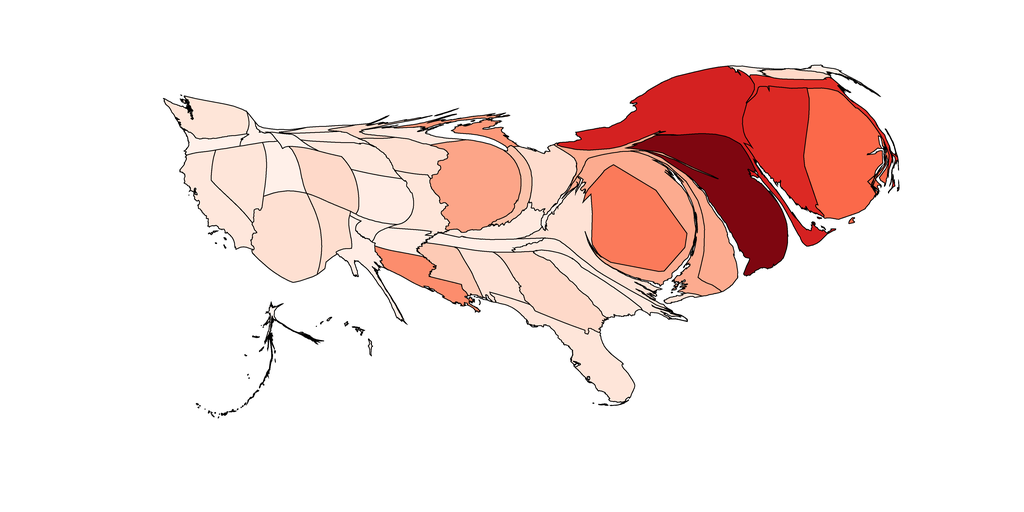

The file beside this chart, header and first rows:
1, 3390.300123820907, Alabama, 0.9966782006920415, 0.8910265282583621, 0.841522491349481
2, 490.5, Alaska, 0.9998, 0.9556, 0.9338
3, 9122, Arizona, 0.996, 0.8779, 0.8228
4, 2000, Arkansas, 0.9985, 0.9298, 0.8969
5, 5311, California, 0.9974, 0.9065, 0.8637
6, 4852, Colorado, 0.9946, 0.8505, 0.7866
7, 10659, Connecticut, 0.8636, 0.1598, 0.1419
8, 4696, Delaware, 0.9882, 0.6715, 0.5605
9, 12861, District of Columbia, 0.9859, 0.4772, 0.3517
10, 6619, Florida, 0.997, 0.8988, 0.8526
11, 7322, Georgia, 0.9946, 0.8505, 0.7866
12, 110.8, Hawaii, 0.9999, 0.9582, 0.9375
13, 810.2, Idaho, 0.9991, 0.9427, 0.9153
14, 11182, Illinois, 0.9882, 0.6463, 0.5316
15, 1641, Indiana, 0.9899, 0.7641, 0.6721
16, 3439, Iowa, 0.996, 0.8779, 0.8228
17, 4372, Kansas, 0.9984, 0.9272, 0.8932
18, 2572, Kentucky, 0.9978, 0.9143, 0.8747
19, 3512, Louisiana, 0.9877, 0.551, 0.4255
20, 457.7, Maine, 0.9986, 0.9324, 0.9006
21, 10165, Maryland, 0.9882, 0.6715, 0.5605
22, 2249, Massachusetts, 0.8858, 0.1813, 0.1511
23, 1886, Michigan, 0.9882, 0.6009, 0.4796
24, 842.2, Minnesota, 0.9946, 0.8505, 0.7866
25, 2900, Mississippi, 0.9914, 0.7914, 0.7082
26, 3353, Missouri, 0.9972, 0.9014, 0.8563
27, 243.8, Montana, 0.9996, 0.953, 0.9301
28, 2961, Nebraska, 0.9975, 0.9091, 0.8674
29, 5390, Nevada, 0.997, 0.8988, 0.8526
30, 974.4, New Hampshire, 0.9943, 0.846, 0.7806
31, 15620, New Jersey, 0.4955, 0.02215, 0.06279
32, 3046, New Mexico, 0.9956, 0.8688, 0.8107
33, 16238, New York, 0.8326, 0.1296, 0.129
34, 2427, North Carolina, 0.9978, 0.9143, 0.8747
35, 471.4, North Dakota, 0.9982, 0.922, 0.8858
36, 4302, Ohio, 0.9953, 0.8642, 0.8047
37, 900.1, Oklahoma, 0.9983, 0.9246, 0.8895
38, 1355, Oregon, 0.9991, 0.9427, 0.9153
39, 1467, Pennsylvania, 0.9882, 0.6766, 0.5663
40, 14349, Rhode Island, 0.9836, 0.4128, 0.2884
41, 3903, South Carolina, 0.9975, 0.9091, 0.8674
42, 1058, South Dakota, 0.9982, 0.922, 0.8858
43, 2066, Tennessee, 0.9985, 0.9298, 0.8969
44, 2395, Texas, 0.9985, 0.9298, 0.8969
45, 2902, Utah, 0.9991, 0.9427, 0.9153
46, 410.3, Vermont, 0.9984, 0.9272, 0.8932
47, 6302, Virginia, 0.9964, 0.8859, 0.8341
48, 4170, Washington, 0.9969, 0.8962, 0.8489
49, 418.7, West Virginia, 0.9991, 0.9427, 0.9153
50, 1505, Wisconsin, 0.9977, 0.9117, 0.871
51, 627.5, Wyoming, 0.9994, 0.9479, 0.9227
